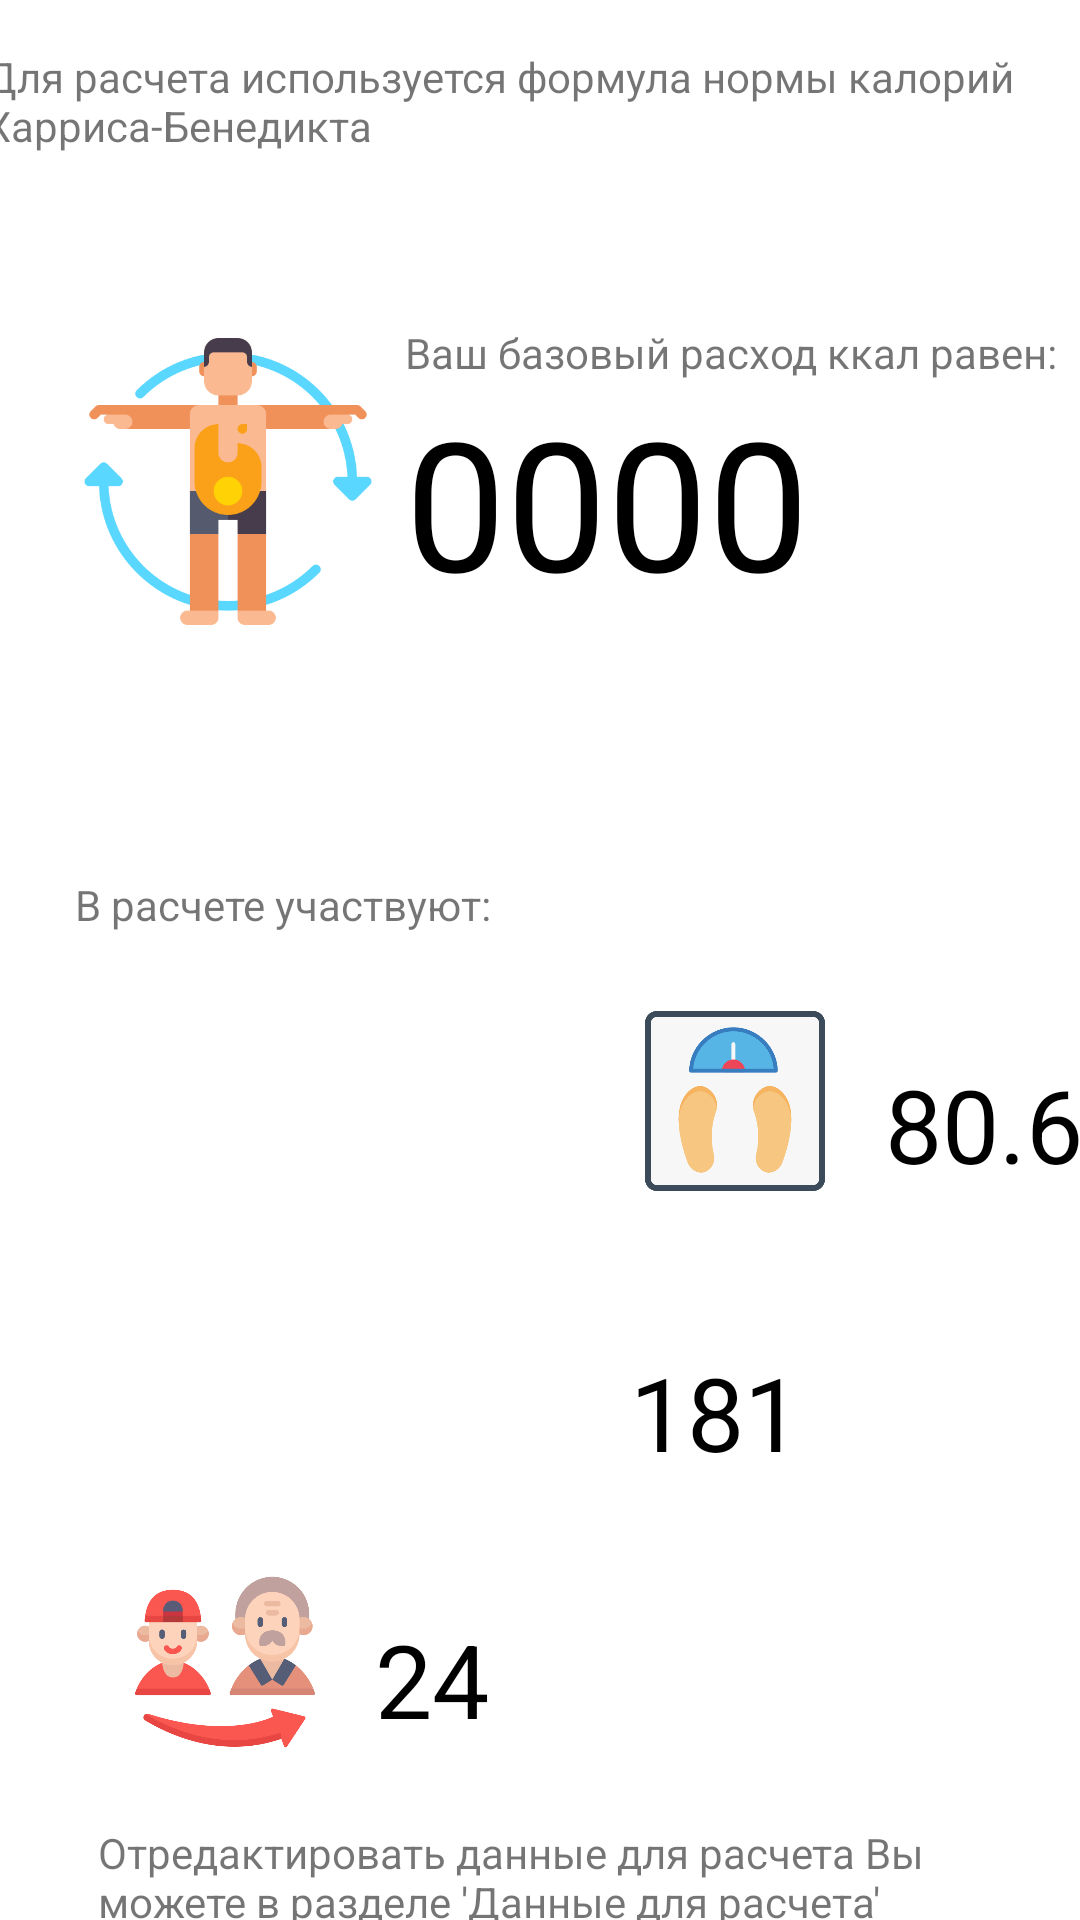

Produce the Android XML layout that renders to this screen, including the resource entries it uses.
<!-- AndroidManifest.xml: application theme Theme.Calories -->
<!-- res/layout/bazal_met_fragment.xml -->
<?xml version="1.0" encoding="utf-8"?>
<androidx.constraintlayout.widget.ConstraintLayout xmlns:android="http://schemas.android.com/apk/res/android"
    xmlns:app="http://schemas.android.com/apk/res-auto"
    xmlns:tools="http://schemas.android.com/tools"
    android:layout_width="match_parent"
    android:layout_height="match_parent"
    tools:context=".ui.bazalmet.BasalMetabolismFragment">

    <TextView
        android:id="@+id/textView13"
        android:layout_width="371dp"
        android:layout_height="48dp"
        android:layout_marginTop="16dp"
        android:text="Для расчета используется формула нормы калорий Харриса-Бенедикта"
        app:layout_constraintEnd_toEndOf="parent"
        app:layout_constraintHorizontal_bias="0.5"
        app:layout_constraintStart_toStartOf="parent"
        app:layout_constraintTop_toTopOf="parent" />

    <ImageView
        android:id="@+id/imageView5"
        android:layout_width="102dp"
        android:layout_height="105dp"
        android:layout_marginStart="25dp"
        android:layout_marginTop="44dp"
        android:src="@drawable/metabolism"
        app:layout_constraintStart_toStartOf="parent"
        app:layout_constraintTop_toBottomOf="@+id/textView13" />

    <TextView
        android:id="@+id/textView15"
        android:layout_width="wrap_content"
        android:layout_height="wrap_content"
        android:layout_marginStart="8dp"
        android:layout_marginTop="44dp"
        android:text="Ваш базовый расход ккал равен:"
        app:layout_constraintStart_toEndOf="@+id/imageView5"
        app:layout_constraintTop_toBottomOf="@+id/textView13" />

    <TextView
        android:id="@+id/bazalMetCal"
        android:layout_width="217dp"
        android:layout_height="82dp"
        android:layout_marginStart="8dp"
        android:text="0000"
        android:textColor="@color/black"
        android:textSize="60sp"
        app:layout_constraintStart_toEndOf="@+id/imageView5"
        app:layout_constraintTop_toBottomOf="@+id/textView15" />

    <TextView
        android:id="@+id/textView19"
        android:layout_width="wrap_content"
        android:layout_height="wrap_content"
        android:layout_marginStart="25dp"
        android:layout_marginTop="79dp"
        android:text="В расчете участвуют:"
        app:layout_constraintStart_toStartOf="parent"
        app:layout_constraintTop_toBottomOf="@+id/imageView5" />

    <ImageView
        android:id="@+id/imageView6"
        android:layout_width="70dp"
        android:layout_height="60dp"
        android:layout_marginStart="210dp"
        android:layout_marginTop="26dp"
        android:src="@drawable/weight_scale"
        app:layout_constraintStart_toStartOf="parent"
        app:layout_constraintTop_toBottomOf="@+id/textView19" />

    <TextView
        android:id="@+id/ageOfUserInBazalFragment"
        android:layout_width="wrap_content"
        android:layout_height="wrap_content"
        android:layout_marginStart="15dp"
        android:layout_marginTop="44dp"
        android:text="24"
        android:textColor="@color/black"
        android:textSize="34sp"
        app:layout_constraintStart_toEndOf="@+id/imageView8"
        app:layout_constraintTop_toBottomOf="@+id/imageView7" />

    <TextView
        android:id="@+id/heightOfUserInBazalFragment"
        android:layout_width="wrap_content"
        android:layout_height="wrap_content"
        android:layout_marginStart="15dp"
        android:layout_marginTop="51dp"
        android:text="181"
        android:textColor="@color/black"
        android:textSize="34sp"
        app:layout_constraintStart_toEndOf="@+id/imageView7"
        app:layout_constraintTop_toBottomOf="@+id/imageView6" />

    <ImageView
        android:id="@+id/imageView7"
        android:layout_width="70dp"
        android:layout_height="60dp"
        android:layout_marginStart="125dp"
        android:layout_marginTop="36dp"
        android:src="@drawable/height"
        app:layout_constraintStart_toStartOf="parent"
        app:layout_constraintTop_toBottomOf="@+id/imageView6" />

    <TextView
        android:id="@+id/weightOfUserInBazalFragment"
        android:layout_width="wrap_content"
        android:layout_height="wrap_content"
        android:layout_marginStart="15dp"
        android:layout_marginTop="143dp"
        android:text="80.6"
        android:textColor="@color/black"
        android:textSize="34sp"
        app:layout_constraintStart_toEndOf="@+id/imageView6"
        app:layout_constraintTop_toBottomOf="@+id/bazalMetCal" />

    <ImageView
        android:id="@+id/imageView8"
        android:layout_width="70dp"
        android:layout_height="60dp"
        android:layout_marginStart="40dp"
        android:layout_marginTop="31dp"
        android:src="@drawable/growing_up"
        app:layout_constraintStart_toStartOf="parent"
        app:layout_constraintTop_toBottomOf="@+id/imageView7" />

    <TextView
        android:id="@+id/textView25"
        android:layout_width="295dp"
        android:layout_height="58dp"
        android:layout_marginTop="24dp"
        android:text="Отредактировать данные для расчета Вы можете в разделе 'Данные для расчета'"
        app:layout_constraintEnd_toEndOf="parent"
        app:layout_constraintHorizontal_bias="0.5"
        app:layout_constraintStart_toStartOf="parent"
        app:layout_constraintTop_toBottomOf="@+id/imageView8" />

    <Button
        android:id="@+id/btnCalculateInBazalFragment"
        android:layout_width="wrap_content"
        android:layout_height="wrap_content"
        android:layout_marginTop="19dp"
        android:text="Расчитать"
        app:layout_constraintEnd_toEndOf="parent"
        app:layout_constraintHorizontal_bias="0.5"
        app:layout_constraintStart_toStartOf="parent"
        app:layout_constraintTop_toBottomOf="@+id/textView25" />

</androidx.constraintlayout.widget.ConstraintLayout>
<!-- resources referenced by this layout -->
<resources>
  <color name="black">#FF000000</color>
  <!-- drawable growing_up: png bitmap (drawable, 36536 bytes) -->
  <!-- drawable metabolism: png bitmap (drawable, 22383 bytes) -->
  <!-- drawable weight_scale: png bitmap (drawable, 19323 bytes) -->
  <style name="Theme.Calories" parent="Theme.MaterialComponents.DayNight.DarkActionBar">
          
          <item name="colorPrimary">@color/purple_500</item>
          <item name="colorPrimaryVariant">@color/purple_700</item>
          <item name="colorOnPrimary">@color/white</item>
          
          <item name="colorSecondary">@color/teal_200</item>
          <item name="colorSecondaryVariant">@color/teal_700</item>
          <item name="colorOnSecondary">@color/black</item>
          
          <item name="android:statusBarColor" tools:targetApi="l">?attr/colorPrimaryVariant</item>
          
      </style>
  <color name="purple_500">#FF6200EE</color>
  <color name="purple_700">#FF3700B3</color>
  <color name="white">#FFFFFFFF</color>
  <color name="teal_200">#FF03DAC5</color>
  <color name="teal_700">#FF018786</color>
</resources>
